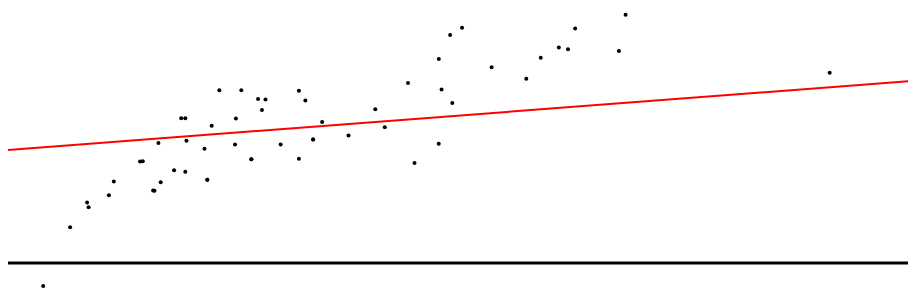
D3 v3 page, settled after 480 driven frames (8 s of simulated time); the page loaded 2 data file(s).


		var dataset;
		var graph_marks = [];
		
		var w = 900
		var h = 600
		function plotMid(){
			d3.select("svg").append("line")
				.attr("x1", 0)
				.attr("x2", 900)
				.attr("y1", 300)
				.attr("y2", 300)
				.attr("stroke-width", 3)
				.attr("stroke", "black");
		}

		d3.csv("data/test.csv", function(data) {
			dataset = data;
			generateVis(dataset);
			plotMid();
			
		});

		d3.csv("data/line.csv", function(data) {
			dataline = data;
			generateFit(dataline);
			addSubheader(dataline);
			addRValue(dataline);
		});
		
		function addRValue(dataline) {
			var r = d3.select("#rValue")
				.html("The r value is: " + dataline[0].r);
		}

		function addSubheader(dataline) {
			var sub = d3.select("#subheader")
				.html(dataline[0].col1 + " v. " + dataline[0].col2);
		}

		function generateFit(dataline) {
			var fit = d3.select("svg").append("line")
				.attr("x1", dataline[0].x1)
				.attr("y1", dataline[0].y1)
				.attr("x2", dataline[0].x2)
				.attr("y2", dataline[0].y2)
				.attr("stroke-width", 2)
				.attr("stroke", "red");
		}


		function generateVis(dataset){
			var w = 900;
			var h = 600;

			var svg = d3.select("body").append("svg")
			    .attr("width", w)
			    .attr("height", h);

			var circles = svg.selectAll("circle")
			   	.data(dataset)
		   		.enter()
		   		.append("circle");
		
			circles.attr("cx", function(d) {
				return 20000 * (parseFloat(d.column1)); })
				.attr("cy", function(d) {
				return parseFloat(d.column2) + 300; })
				.attr("r", 2)
				.on("click", function (d) {
					d3.select("#dataPoint").html(d.column1+", " + d.column2);
					d3.selectAll("circle").attr("fill","black"); 
					d3.select(this).attr("fill", "red");
					});

		} 
        

### data: data/test.csv
column1, column2
50, -463
50, -463
2.417, -470.6
0.1775, -279.8
0.04611, -201.7
0.04611, -201.7
0.06505, -224.1
0.04108, -190.2
0.01526, -123.6
0.01526, -123.6
0.02168, -173.5
0.02222, -160.1
0.01217, -103.7
0.01217, -103.7
0.01703, -127.4
0.01884, -135.8
0.009966, -83.24
0.009966, -83.24
0.01363, -118.5
0.01571, -140.9
0.6432, -477.5
0.1106, -406.8
0.02033, -100
0.02154, -119.2
0.02591, -184.3
0.02664, -205.2
0.008864, -91.19
0.009824, -114.2
0.0125, -164.1
0.01455, -172.3
0.007325, -72.23
0.007258, -72.44
0.007633, -80.65
0.008303, -92.67
0.02, -180.0
0.02154, -203.9
0.02836, -234.6
0.03088, -248.2
0.01837, -153.7
0.02418, -195.8
0.028, -213.7
0.007521, -120
0.01018, -137.2
0.0127, -152.9
0.006602, -101.6
0.008923, -122.2
0.01139, -144.6
0.003956, -60.57
0.00529, -81.62
0.006738, -101.8
0.003105, -35.67
0.00403, -55.87
0.005046, -67.87
0.03055, -212
0.02754, -215.4
0.02211, -227.9
0.0227, -235.3
0.01487, -162.4
0.01287, -163.5
0.01167, -172.7
... 6 more rows

### data: data/line.csv
x1, y1, x2, y2, col1, col2, r
-5421, 600.0, 2452, 0.0, Resist. (Ohm.cm), Seebeck (uV/K), -0.73